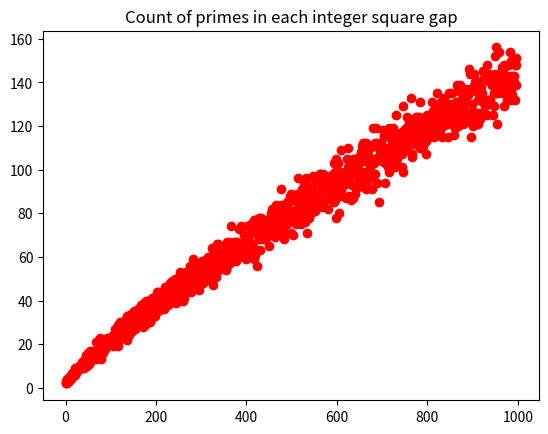

The matplotlib source for this figure:
#!/usr/bin/env python3
"""
Simple python file for printing primes between n^2 and (n+1)^2
"""
import matplotlib.pyplot as plt


__author__ = "Matt Chorlian"
__version__ = "0.1.0"
__license__ = "MIT"

def legendre_intervals():
    found = True
    for i in range(2, 10000):
        if not found:
            print(f"Could not find prime for n = {i}")
            break
        found = False
        for k in range(i**2, (i+1)**2):
            if is_prime(k):
                found = True
                print("*******************************")
                print(f"For n = {i} -> range({i**2}, {(i+1)**2}): ")
                print(f"PRIME: {k}")
                print("")
                break


def count_legendre_primes():
    counts = []
    for i in range(2, 1000):
        count = 0
        for k in range(i**2, (i+1)**2):
            if is_prime(k):
                count += 1
        counts.append(count)

    return counts



def is_prime(n):
    if n == 2 or n == 3: return True
    if n < 2 or n%2 == 0: return False
    if n < 9: return True
    if n%3 == 0: return False
    r = int(n**0.5)
    f = 5
    while f <= r:
        if n % f == 0: return False
        if n % (f+2) == 0: return False
        f += 6
    return True    

def main():
    """ Main entry point of the app """
    legendre_intervals()
    interval_counts = count_legendre_primes()
    xdata = list(range(998))
    plt.scatter(xdata, interval_counts, c='r', label='data')
    plt.title("Count of primes in each integer square gap")
    plt.show()


if __name__ == "__main__":
    """ This is executed when run from the command line """
    main()